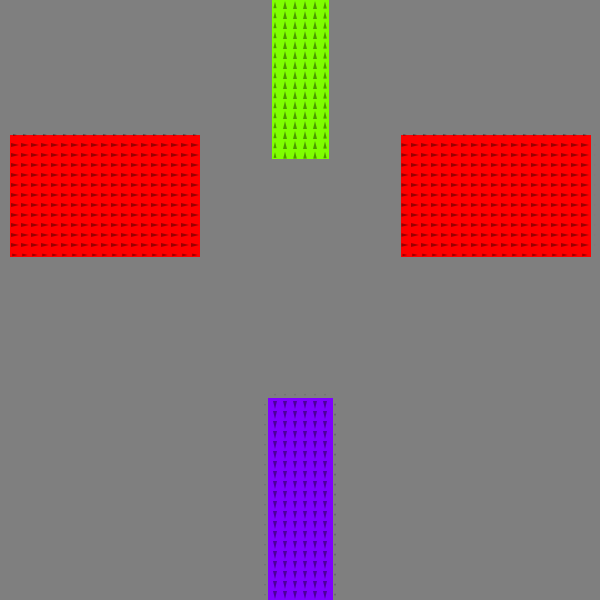

The file beside this chart, header and first rows:
0, 0, 0, 0, 0, 0, 0, 0, 0, 0, 0, 0, 0, 0, 0, 0, 0, 0, 0, 0, 0, 0, 0, 0
0, 0, 0, 0, 0, 0, 0, 0, 0, 0, 0, 0, 0, 0, 0, 0, 0, 0, 0, 0, 0, 0, 0, 0
0, 0, 0, 0, 0, 0, 0, 0, 0, 0, 0, 0, 0, 0, 0, 0, 0, 0, 0, 0, 0, 0, 0, 0
0, 0, 0, 0, 0, 0, 0, 0, 0, 0, 0, 0, 0, 0, 0, 0, 0, 0, 0, 0, 0, 0, 0, 0
0, 0, 0, 0, 0, 0, 0, 0, 0, 0, 0, 0, 0, 0, 0, 0, 0, 0, 0, 0, 0, 0, 0, 0
0, 0, 0, 0, 0, 0, 0, 0, 0, 0, 0, 0, 0, 0, 0, 0, 0, 0, 0, 0, 0, 0, 0, 0
0, 0, 0, 0, 0, 0, 0, 0, 0, 0, 0, 0, 0, 0, 0, 0, 0, 0, 0, 0, 0, 0, 0, 0
0, 0, 0, 0, 0, 0, 0, 0, 0, 0, 0, 0, 0, 0, 0, 0, 0, 0, 0, 0, 0, 0, 0, 0
0, 0, 0, 0, 0, 0, 0, 0, 0, 0, 0, 0, 0, 0, 0, 0, 0, 0, 0, 0, 0, 0, 0, 0
0, 0, 0, 0, 0, 0, 0, 0, 0, 0, 0, 0, 0, 0, 0, 0, 0, 0, 0, 0, 0, 0, 0, 0
0, 0, 0, 0, 0, 0, 0, 0, 0, 0, 0, 0, 0, 0, 0, 0, 0, 0, 0, 0, 0, 0, 0, 0
0, 0, 0, 0, 0, 0, 0, 0, 0, 0, 0, 0, 0, 0, 0, 0, 0, 0, 0, 0, 0, 0, 0, 0
0, 0, 0, 0, 0, 0, 0, 0, 0, 0, 0, 0, 0, 0, 0, 0, 0, 0, 0, 0, 0, 0, 0, 0
0, 0, 0, 0, 0, 0, 0, 0, 0, 0, 0, 0, 0, 0, 0, 0, 0, 0, 0, 0, 0, 0, 0, 0
0, 0, 0, 0, 0, 0, 0, 0, 0, 0, 0, 0, 0, 0, 0, 0, 0, 0, 0, 0, 0, 0, 0, 0
0, 0, 0, 0, 0, 0, 0, 0, 0, 0, 0, 0, 0, 0, 0, 0, 0, 0, 0, 0, 0, 0, 0, 0
0, 0, 0, 0, 0, 0, 0, 0, 0, 0, 0, 0, 0, 0, 0, 0, 0, 0, 0, 0, 0, 0, 0, 0
0, 0, 0, 0, 0, 0, 0, 0, 0, 0, 0, 0, 0, 0, 0, 0, 0, 0, 0, 0, 0, 0, 0, 0
0, 0, 0, 0, 0, 0, 0, 0, 0, 0, 0, 0, 0, 0, 0, 0, 0, 0, 0, 0, 0, 0, 0, 0
0, 0, 0, 0, 0, 0, 0, 0, 0, 0, 0, 0, 0, 0, 0, 0, 0, 0, 0, 0, 0, 0, 0, 0
0, 0, 0, 0, 0, 0, 0, 0, 0, 0, 0, 0, 0, 0, 0, 0, 0, 0, 0, 0, 0, 0, 0, 0
0, 0, 0, 0, 0, 0, 0, 0, 0, 0, 0, 0, 0, 0, 0, 0, 0, 0, 0, 0, 0, 0, 0, 0
0, 0, 0, 0, 0, 0, 0, 0, 0, 0, 0, 0, 0, 0, 0, 0, 0, 0, 0, 0, 0, 0, 0, 0
0, 0, 0, 0, 0, 0, 0, 0, 0, 0, 0, 0, 0, 0, 0, 0, 0, 0, 0, 0, 0, 0, 0, 0
0, 0, 0, 0, 0, 0, 0, 0, 0, 0, 0, 0, 0, 0, 0, 0, 0, 0, 0, 0, 0, 0, 0, 0
0, 0, 0, 0, 0, 0, 0, 0, 0, 0, 0, 0, 0, 0, 0, 0, 0, 0, 0, 0, 0, 0, 0, 0
0, 0, 0, 0, 0, 0, 0, 0, 0, 0, 0, 0, 0, 0, 0, 0, 0, 0, 0, 0, 0, 0, 0, 0
0, 0, 0, 0, 0, 0, 0, 0, 0, 0, 0, 0, 0, 0, 0, 0, 0, 0, 0, 0, 0, 0, 0, 0
0, 0, 0, 0, 0, 0, 0, 0, 0, 0, 0, 0, 0, 0, 0, 0, 0, 0, 0, 0, 0, 0, 0, 0
0, 0, 0, 0, 0, 0, 0, 0, 0, 0, 0, 0, 0, 0, 0, 0, 0, 0, 0, 0, 0, 0, 0, 0
0, 0, 0, 0, 0, 0, 0, 0, 0, 0, 0, 0, 0, 0, 0, 0, 0, 0, 0, 0, 0, 0, 0, 0
0, 0, 0, 0, 0, 0, 0, 0, 0, 0, 0, 0, 0, 0, 0, 0, 0, 0, 0, 0, 0, 0, 0, 0
0, 0, 0, 0, 0, 0, 0, 0, 0, 0, 0, 0, 0, 0, 0, 0, 0, 0, 0, 0, 0, 0, 0, 0
0, 0, 0, 0, 0, 0, 0, 0, 0, 0, 0, 0, 0, 0, 0, 0, 0, 0, 0, 0, 0, 0, 0, 0
0, 0, 0, 0, 0, 0, 0, 0, 0, 0, 0, 0, 0, 0, 0, 0, 0, 0, 0, 0, 0, 0, 0, 0
0, 0, 0, 0, 0, 0, 0, 0, 0, 0, 0, 0, 0, 0, 0, 0, 0, 0, 0, 0, 0, 0, 0, 0
0, 0, 0, 0, 0, 0, 0, 0, 0, 0, 0, 0, 0, 0, 0, 0, 0, 0, 0, 0, 0, 0, 0, 0
0, 0, 0, 0, 0, 0, 0, 0, 0, 0, 0, 0, 0, 0, 0, 0, 0, 0, 0, 0, 0, 0, 0, 0
0, 0, 0, 0, 0, 0, 0, 0, 0, 0, 0, 0, 0, 0, 0, 0, 0, 0, 0, 0, 0, 0, 0, 0
0, 0, 0, 0, 0, 0, 0, 0, 0, 0, 0, 0, 0, 0, 0, 0, 0, 0, 0, 0, 0, 0, 0, 0
0, 0, 0, 0, 0, 0, 0, 0, 0, 0, 0, 0, 0, 0, 0, 0, 0, 0, 0, 0, 0, 0, 0, 0
0, 0, 0, 0, 0, 0, 0, 0, 0, 0, 0, 0, 0, 0, 0, 0, 0, 0, 0, 0, 0, 0, 0, 0
0, 0, 0, 0, 0, 0, 0, 0, 0, 0, 0, 0, 0, 0, 0, 0, 0, 0, 0, 0, 0, 0, 0, 0
0, 0, 0, 0, 0, 0, 0, 0, 0, 0, 0, 0, 0, 0, 0, 0, 0, 0, 0, 0, 0, 0, 0, 0
0, 0, 0, 0, 0, 0, 0, 0, 0, 0, 0, 0, 0, 0, 0, 0, 0, 0, 0, 0, 0, 0, 0, 0
0, 0, 0, 0, 0, 0, 0, 0, 0, 0, 0, 0, 0, 0, 0, 0, 0, 0, 0, 0, 0, 0, 0, 0
0, 0, 0, 0, 0, 0, 0, 0, 0, 0, 0, 0, 0, 0, 0, 0, 0, 0, 0, 0, 0, 0, 0, 0
0, 0, 0, 0, 0, 0, 0, 0, 0, 0, 0, 0, 0, 0, 0, 0, 0, 0, 0, 0, 0, 0, 0, 0
0, 0, 0, 0, 0, 0, 0, 0, 0, 0, 0, 0, 0, 0, 0, 0, 0, 0, 0, 0, 0, 0, 0, 0
0, 0, 0, 0, 0, 0, 0, 0, 0, 0, 0, 0, 0, 0, 0, 0, 0, 0, 0, 0, 0, 0, 0, 0
0, 0, 0, 0, 0, 0, 0, 0, 0, 0, 0, 0, 0, 0, 0, 0, 0, 0, 0, 0, 0, 0, 0, 0
0, 0, 0, 0, 0, 0, 0, 0, 0, 0, 0, 0, 0, 0, 0, 0, 0, 0, 0, 0, 0, 0, 0, 0
0, 0, 0, 0, 0, 0, 0, 0, 0, 0, 0, 0, 0, 0, 0, 0, 0, 0, 0, 0, 0, 0, 0, 0
0, 0, 0, 0, 0, 0, 0, 0, 0, 0, 0, 0, 0, 0, 0, 0, 0, 0, 0, 0, 0, 0, 0, 0
0, 0, 0, 0, 0, 0, 0, 0, 0, 0, 0, 0, 0, 0, 0, 0, 0, 0, 0, 0, 0, 0, 0, 0
0, 0, 0, 0, 0, 0, 0, 0, 0, 0, 0, 0, 0, 0, 0, 0, 0, 0, 0, 0, 0, 0, 0, 0
0, 0, 0, 0, 0, 0, 0, 0, 0, 0, 0, 0, 0, 0, 0, 0, 0, 0, 0, 0, 0, 0, 0, 0
0, 0, 0, 0, 0, 0, 0, 0, 0, 0, 0, 0, 0, 0, 0, 0, 0, 0, 0, 0, 0, 0, 0, 0
0, 0, 0, 0, 0, 0, 0, 0, 0, 0, 0, 0, 0, 0, 0, 0, 0, 0, 0, 0, 0, 0, 0, 0
0, 0, 0, 0, 0, 0, 0, 0, 0, 0, 0, 0, 0, 0, 0, 0, 0, 0, 0, 0, 0, 0, 0, 0
0, 0, 0, 0, 0, 0, 0, 0, 0, 0, 0, 0, 0, 0, 0, 0, 0, 0, 0, 0, 0, 0, 0, 0
... 11,939 more rows
